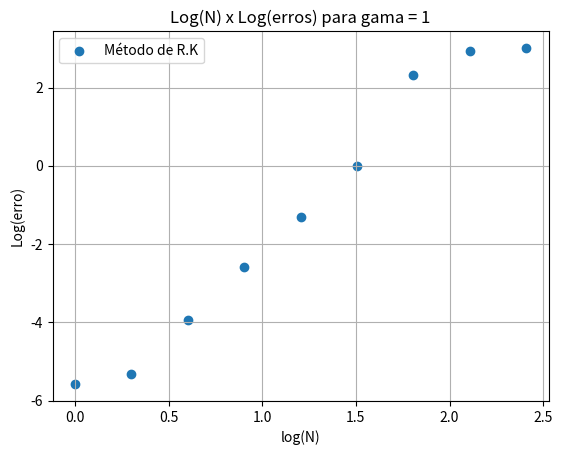

Write Python code to recreate this figure.
#metodos comp 2 - Q1-2
from numpy import arange, exp, cos, sin, log10,sqrt
import matplotlib.pyplot as plt


#
# Derivada da função 

def f_derivada(t,gama,omega):
    return -2*exp(-gama*t)*(gama*cos(omega*t) + omega*sin(omega*t))

# Função exata
 
def f_exato(t,gama,omega):
    return -2 + 2*exp(-gama*t)*cos(omega*t)


#Método de Runge-Kutta 4ª ordem

#condições iniciais t = 0, x = 0 gama = 1, h = (10-0)/n, n = 100

OMEGA = [2**j for j in range(0,9)]
gama = 1
n = 100    
X_rkutta = []
erro_k = []
for omega in OMEGA:
    x = 0.0
    X1_rkutta = []
    h = 10/n
    erro1_k = []
    for t in arange(0,10,h):
     X1_rkutta.append(x)
     erro1_k.append(abs(f_exato(t,gama,omega) - x))
     k1 = h*f_derivada(t,gama,omega)
     k2 = h*f_derivada(t+0.5*h,gama,omega)
     k3 = h*f_derivada(t+0.5*h,gama,omega)
     k4 = h*f_derivada(t+h,gama,omega)
     x+= (k1+2*(k2+k3)+k4)/6
     
    X_rkutta.append(X1_rkutta)
    erro_k.append(erro1_k)
    
erro_kutta =[]

for i in range(len(erro_k)):
    erro_kutta.append(sum(erro_k[i])/sqrt(len(erro_k[i])))
    


plt.scatter(log10(OMEGA),log10(erro_kutta),label = "Método de R.K")
plt.legend()
plt.grid(True)
plt.title("Log(N) x Log(erros) para gama = {}".format(gama))
plt.xlabel("log(N)")
plt.ylabel("Log(erro)")
plt.show()


